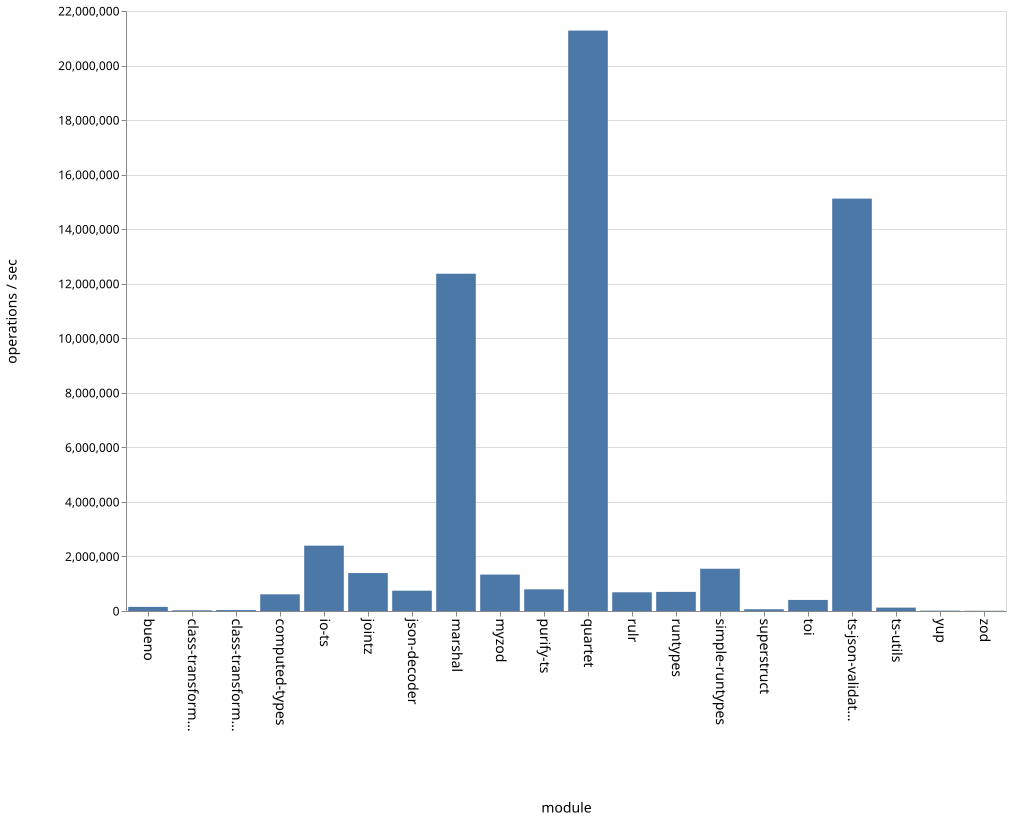

The file beside this chart, header and first rows:
name, ops
bueno, 151091
class-transformer-validator-async, 26492
class-transformer-validator-sync, 34647
computed-types, 611602
io-ts, 2396214
jointz, 1391280
json-decoder, 744210
marshal, 12367610
myzod, 1335079
purify-ts, 794771
quartet, 21281842
rulr, 686057
runtypes, 700605
simple-runtypes, 1549353
superstruct, 63552
toi, 405615
ts-json-validator, 15121198
ts-utils, 124181
yup, 12965
zod, 8559
